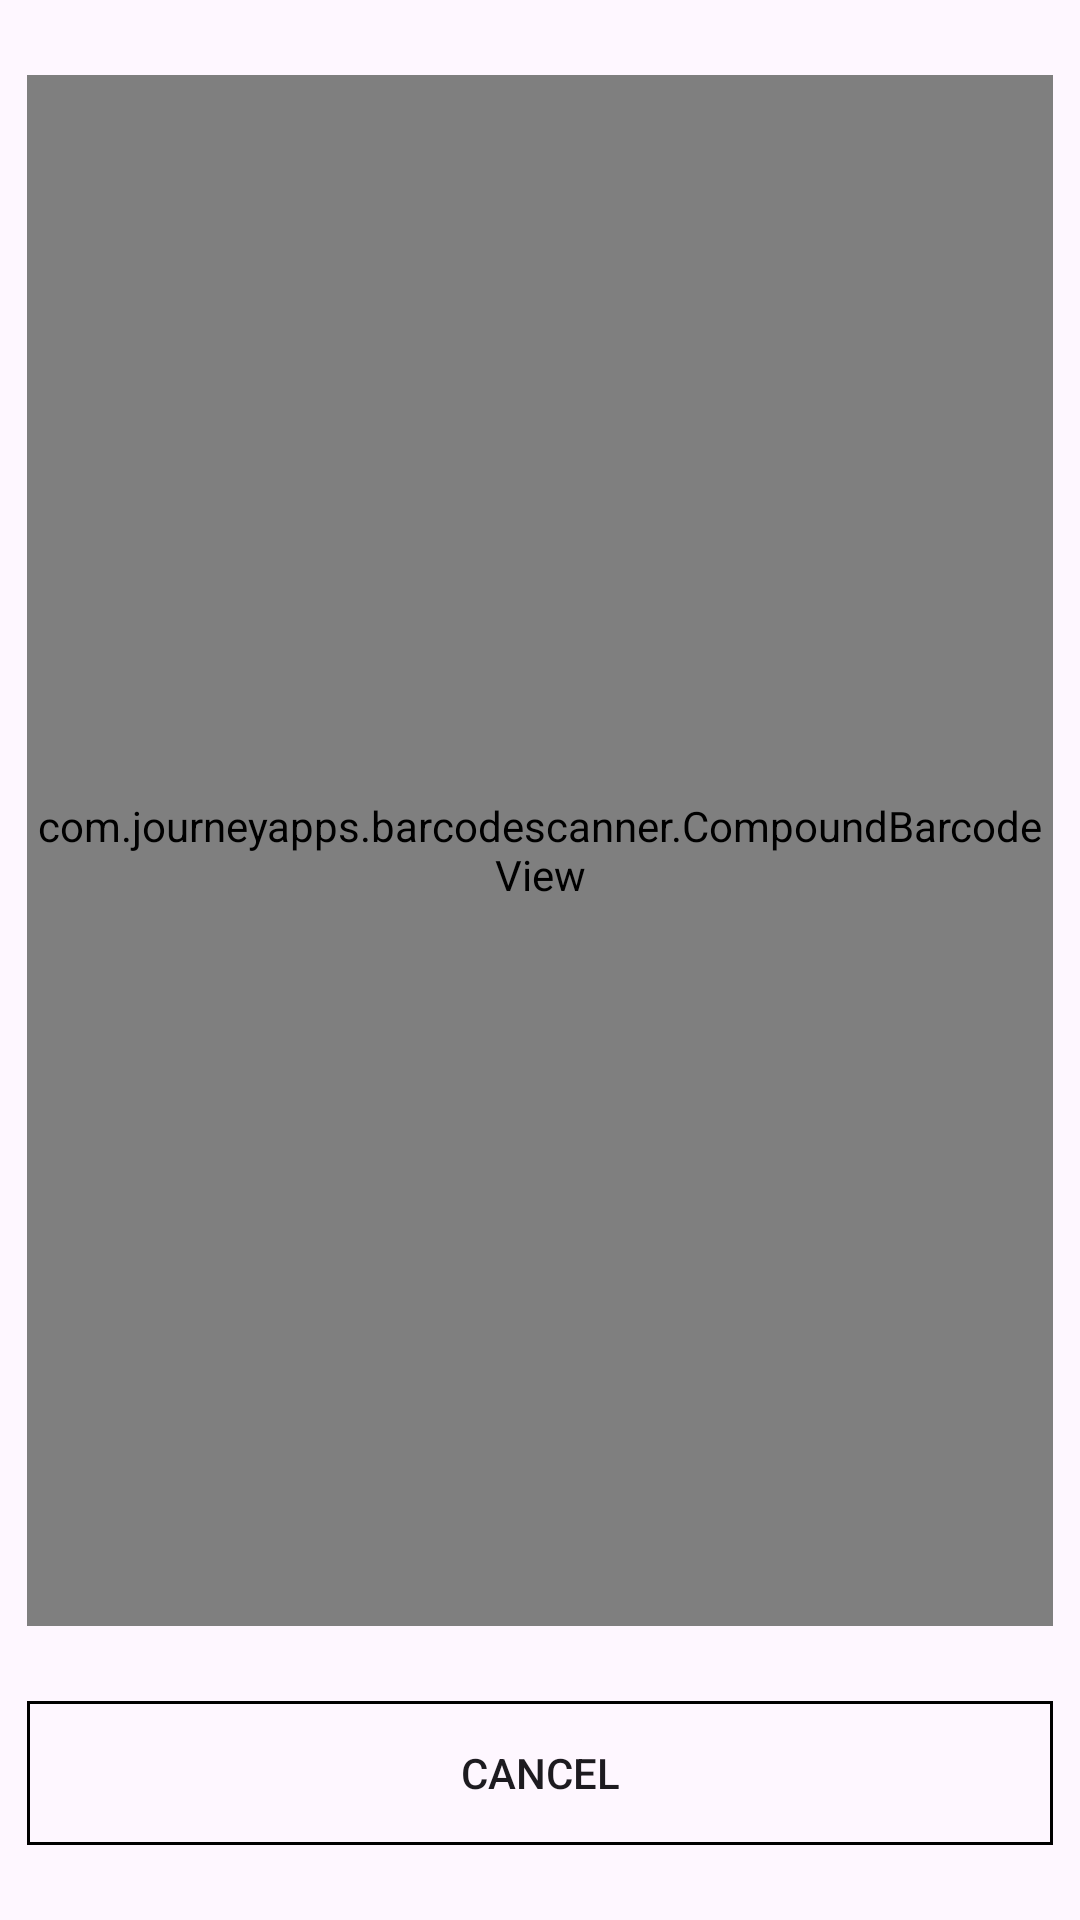

Write the Android layout XML for this screen, with the resource values it uses.
<!-- AndroidManifest.xml: application theme Theme.BookTracker -->
<!-- res/layout/scan_fragment.xml -->
<?xml version="1.0" encoding="utf-8"?>
<androidx.constraintlayout.widget.ConstraintLayout xmlns:android="http://schemas.android.com/apk/res/android"
    xmlns:app="http://schemas.android.com/apk/res-auto"
    android:layout_width="match_parent"
    android:layout_height="wrap_content"
    android:paddingTop="16dp"
    android:paddingBottom="16dp">

    
    <com.journeyapps.barcodescanner.CompoundBarcodeView
        android:id="@+id/isbn_scanner"
        android:layout_width="0dp"
        android:layout_height="0dp"
        app:layout_constraintTop_toTopOf="parent"
        app:layout_constraintStart_toStartOf="parent"
        app:layout_constraintEnd_toEndOf="parent"
        app:layout_constraintBottom_toTopOf="@id/cancel_btn"
        app:layout_constraintHeight_percent="0.85"
        app:layout_constraintWidth_percent="0.95"
        android:text="@string/scan_a_barcode" />

    
    <Button
        android:id="@+id/cancel_btn"
        android:layout_width="0dp"
        android:layout_height="wrap_content"
        android:background="@drawable/square_button"
        android:text="@string/cancel_scan"
        app:layout_constraintTop_toBottomOf="@id/isbn_scanner"
        app:layout_constraintBottom_toBottomOf="parent"
        app:layout_constraintStart_toStartOf="parent"
        app:layout_constraintEnd_toEndOf="parent"
        android:layout_marginTop="16dp"
        app:layout_constraintWidth_percent=".95"/>
</androidx.constraintlayout.widget.ConstraintLayout>
<!-- resources referenced by this layout -->
<resources>
  <!-- drawable square_button (drawable) -->
  <?xml version="1.0" encoding="utf-8"?>
  <ripple xmlns:android="http://schemas.android.com/apk/res/android"
      android:color="#88FFFFFF"> 
      <item>
          <shape android:shape="rectangle">
              <stroke
                  android:width="1dp"
                  android:color="@color/black">
              </stroke>
          </shape>
      </item>
  
      
      <item>
          <shape android:shape="rectangle">
              <stroke
                  android:width="1dp"
                  android:color="@color/black">
              </stroke>
          </shape>
      </item>
  </ripple>
  <string name="cancel_scan">Cancel</string>
  <string name="scan_a_barcode">Scan a barcode</string>
  <style name="Theme.BookTracker" parent="Base.Theme.BookTracker" />
  <style name="Base.Theme.BookTracker" parent="Theme.Material3.DayNight.NoActionBar">
          <item name="colorPrimary">#386994</item>
      </style>
  <!-- not gathered from this repository: default colours our renderer supplied (Android Studio template values) -->
  <color name="black">#FF000000</color>
</resources>
